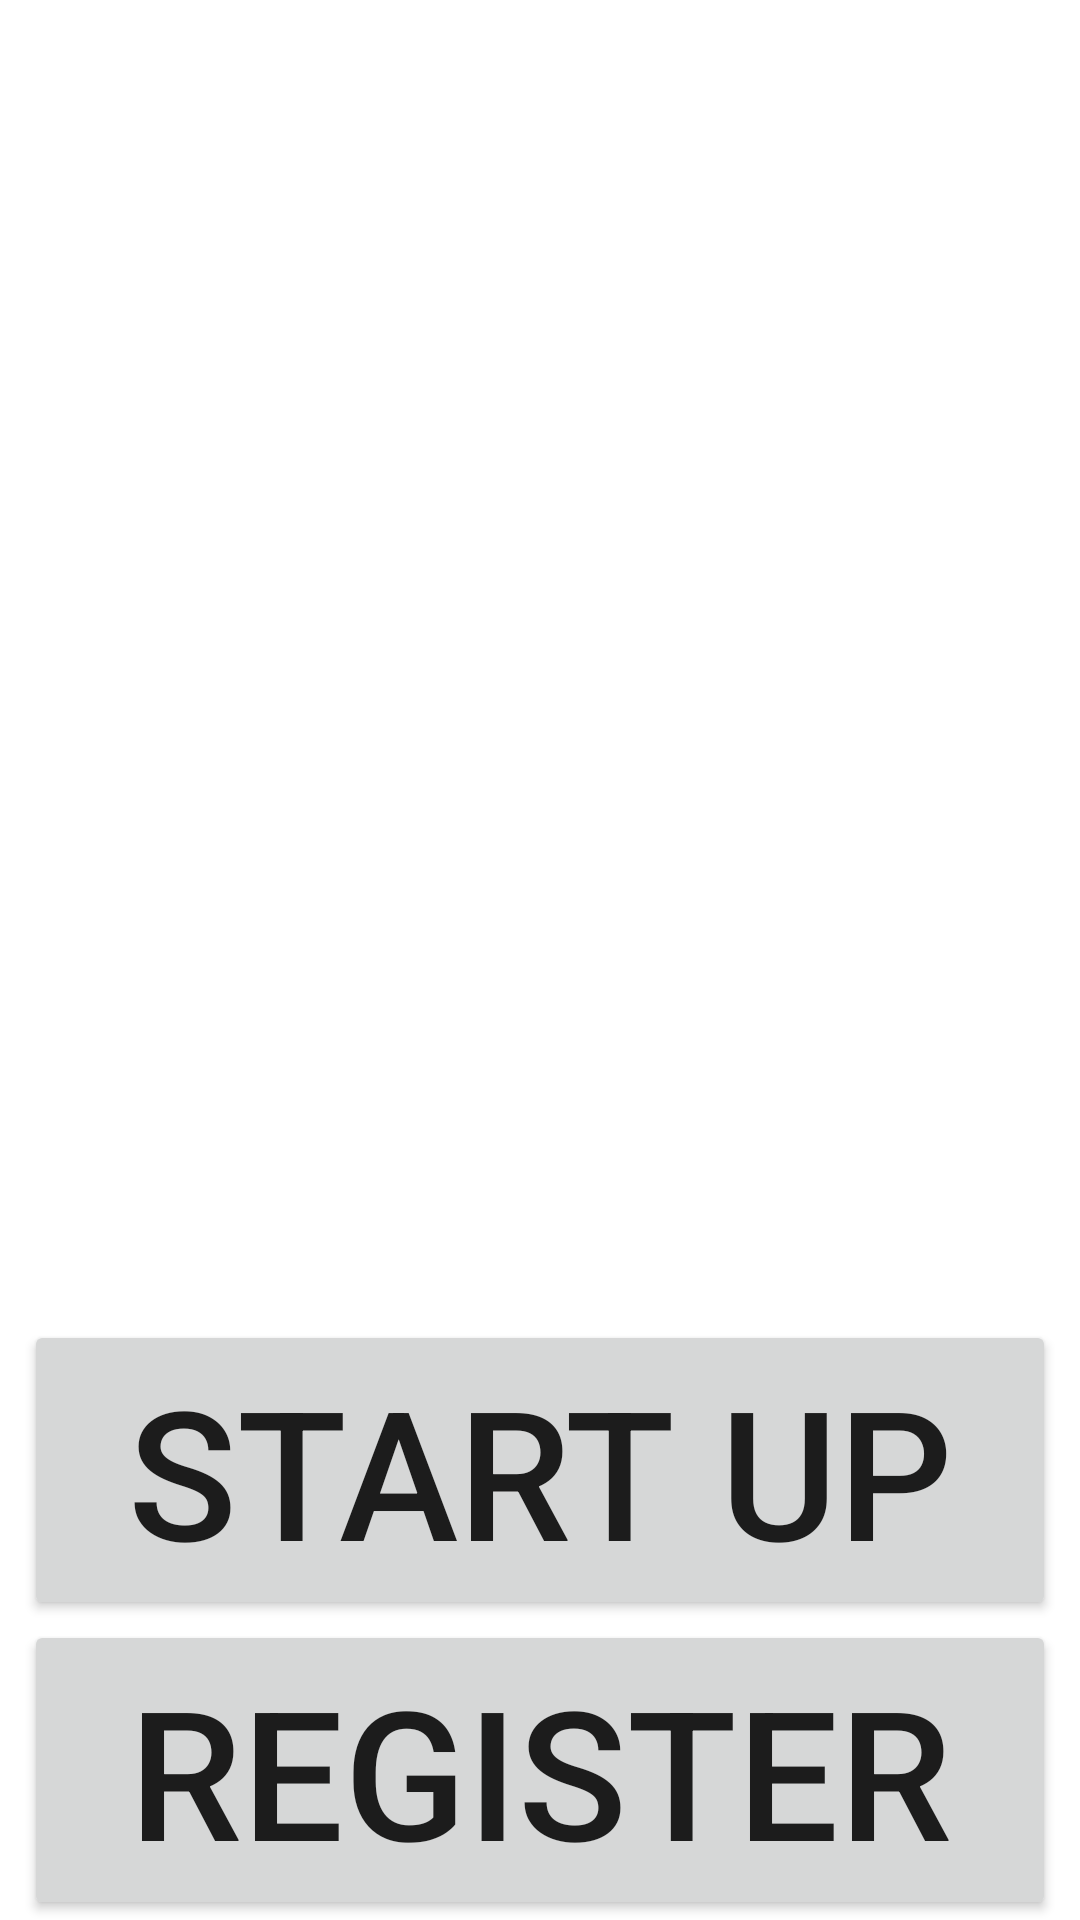

Produce the Android XML layout that renders to this screen, including the resource entries it uses.
<!-- AndroidManifest.xml: application theme Theme.QRCodeRealmTest -->
<!-- res/layout/activity_data_register.xml -->
<?xml version="1.0" encoding="utf-8"?>
<androidx.constraintlayout.widget.ConstraintLayout xmlns:android="http://schemas.android.com/apk/res/android"
    xmlns:app="http://schemas.android.com/apk/res-auto"
    xmlns:tools="http://schemas.android.com/tools"
    android:layout_width="match_parent"
    android:layout_height="match_parent">

    <TextView
        android:id="@+id/nameView1"
        android:layout_width="0dp"
        android:layout_height="wrap_content"
        android:textSize="34sp"
        app:layout_constraintEnd_toEndOf="parent"
        app:layout_constraintStart_toStartOf="parent"
        app:layout_constraintTop_toTopOf="parent" />

    <TextView
        android:id="@+id/usageView1"
        android:layout_width="0dp"
        android:layout_height="wrap_content"
        android:textSize="34sp"
        app:layout_constraintEnd_toEndOf="parent"
        app:layout_constraintHorizontal_bias="1.0"
        app:layout_constraintStart_toStartOf="parent"
        app:layout_constraintTop_toBottomOf="@+id/nameView1" />

    <TextView
        android:id="@+id/nameView2"
        android:layout_width="0dp"
        android:layout_height="wrap_content"
        android:textSize="34sp"
        app:layout_constraintEnd_toEndOf="parent"
        app:layout_constraintHorizontal_bias="0.0"
        app:layout_constraintStart_toStartOf="parent"
        app:layout_constraintTop_toBottomOf="@+id/usageView1" />

    <TextView
        android:id="@+id/usageView2"
        android:layout_width="0dp"
        android:layout_height="wrap_content"
        android:textSize="34sp"
        app:layout_constraintEnd_toEndOf="parent"
        app:layout_constraintHorizontal_bias="0.0"
        app:layout_constraintStart_toStartOf="parent"
        app:layout_constraintTop_toBottomOf="@+id/nameView2" />

    <TextView
        android:id="@+id/nameView3"
        android:layout_width="0dp"
        android:layout_height="wrap_content"
        android:textSize="34sp"
        app:layout_constraintEnd_toEndOf="parent"
        app:layout_constraintHorizontal_bias="1.0"
        app:layout_constraintStart_toStartOf="parent"
        app:layout_constraintTop_toBottomOf="@+id/usageView2" />

    <TextView
        android:id="@+id/usageView3"
        android:layout_width="0dp"
        android:layout_height="wrap_content"
        android:textSize="34sp"
        app:layout_constraintEnd_toEndOf="parent"
        app:layout_constraintHorizontal_bias="0.0"
        app:layout_constraintStart_toStartOf="parent"
        app:layout_constraintTop_toBottomOf="@+id/nameView3" />

    <TextView
        android:id="@+id/nameView4"
        android:layout_width="0dp"
        android:layout_height="wrap_content"
        android:textSize="34sp"
        app:layout_constraintEnd_toEndOf="parent"
        app:layout_constraintHorizontal_bias="0.0"
        app:layout_constraintStart_toStartOf="parent"
        app:layout_constraintTop_toBottomOf="@+id/usageView3" />

    <TextView
        android:id="@+id/usageView4"
        android:layout_width="0dp"
        android:layout_height="wrap_content"
        android:textSize="34sp"
        app:layout_constraintEnd_toEndOf="parent"
        app:layout_constraintHorizontal_bias="0.0"
        app:layout_constraintStart_toStartOf="parent"
        app:layout_constraintTop_toBottomOf="@+id/nameView4" />

    <TextView
        android:id="@+id/nameView5"
        android:layout_width="0dp"
        android:layout_height="wrap_content"
        android:textSize="34sp"
        app:layout_constraintEnd_toEndOf="parent"
        app:layout_constraintHorizontal_bias="0.0"
        app:layout_constraintStart_toStartOf="parent"
        app:layout_constraintTop_toBottomOf="@+id/usageView4" />

    <TextView
        android:id="@+id/usageView5"
        android:layout_width="0dp"
        android:layout_height="wrap_content"
        android:textSize="34sp"
        app:layout_constraintEnd_toEndOf="parent"
        app:layout_constraintHorizontal_bias="0.0"
        app:layout_constraintStart_toStartOf="parent"
        app:layout_constraintTop_toBottomOf="@+id/nameView5" />

    <Button
        android:id="@+id/camera_button"
        android:layout_width="0dp"
        android:layout_height="wrap_content"
        android:layout_marginStart="8dp"
        android:layout_marginEnd="8dp"
        android:text="@string/camera_button_text"
        android:textSize="60sp"
        app:layout_constraintBottom_toTopOf="@+id/register_button"
        app:layout_constraintEnd_toEndOf="parent"
        app:layout_constraintStart_toStartOf="parent" />

    <Button
        android:id="@+id/register_button"
        android:layout_width="0dp"
        android:layout_height="wrap_content"
        android:layout_marginStart="8dp"
        android:layout_marginEnd="8dp"
        android:text="@string/register_button_text"
        android:textSize="60sp"
        app:layout_constraintBottom_toBottomOf="parent"
        app:layout_constraintEnd_toEndOf="parent"
        app:layout_constraintStart_toStartOf="parent" />
</androidx.constraintlayout.widget.ConstraintLayout>
<!-- resources referenced by this layout -->
<resources>
  <string name="camera_button_text">Start Up</string>
  <string name="register_button_text">Register</string>
  <style name="Theme.QRCodeRealmTest" parent="Theme.MaterialComponents.DayNight.DarkActionBar">
          
          <item name="colorPrimary">@color/purple_500</item>
          <item name="colorPrimaryVariant">@color/purple_700</item>
          <item name="colorOnPrimary">@color/white</item>
          
          <item name="colorSecondary">@color/teal_200</item>
          <item name="colorSecondaryVariant">@color/teal_700</item>
          <item name="colorOnSecondary">@color/black</item>
          
          <item name="android:statusBarColor">?attr/colorPrimaryVariant</item>
          
      </style>
  <!-- not gathered from this repository: default colours our renderer supplied (Android Studio template values) -->
  <color name="purple_500">#FF6200EE</color>
  <color name="purple_700">#FF3700B3</color>
  <color name="teal_200">#FF03DAC5</color>
  <color name="teal_700">#FF018786</color>
  <color name="black">#FF000000</color>
  <color name="white">#FFFFFFFF</color>
</resources>
